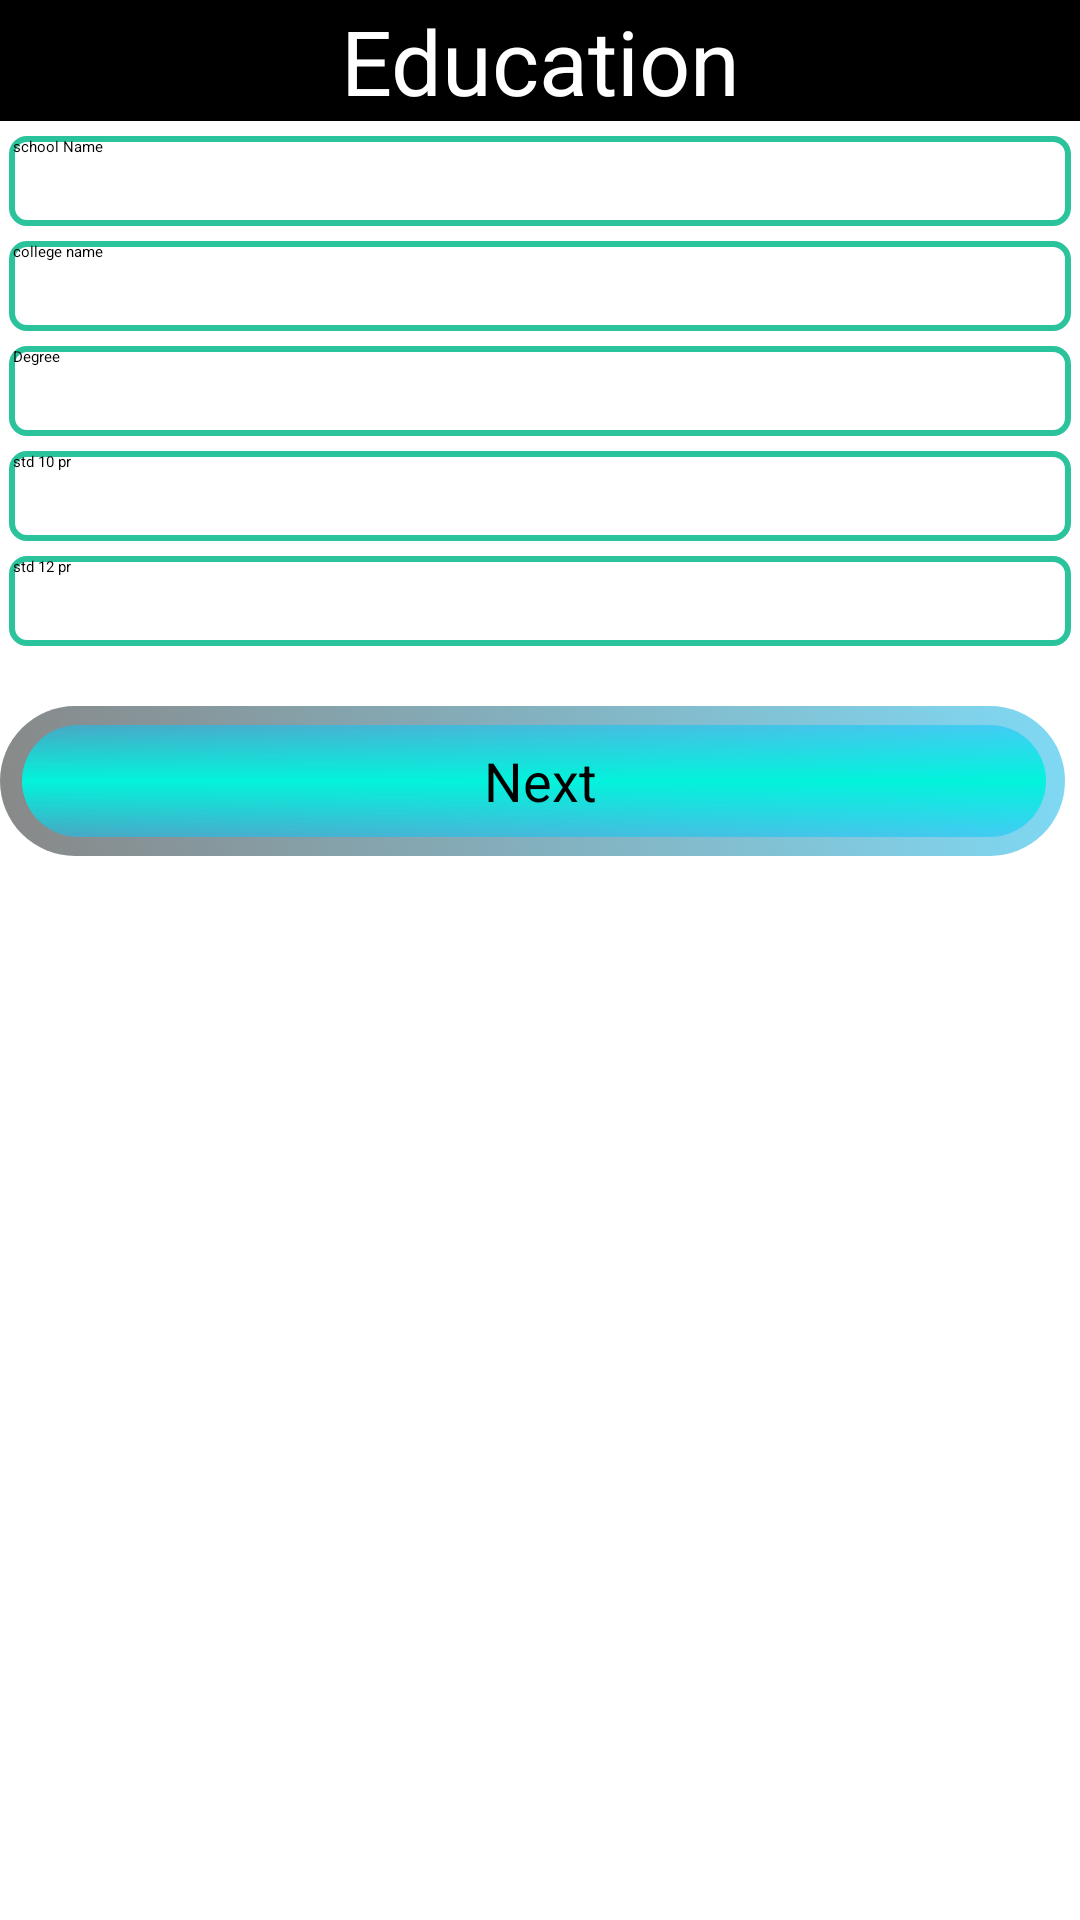

Write the Android layout XML for this screen, with the resource values it uses.
<!-- AndroidManifest.xml: application theme Theme.ResumeMaker -->
<!-- res/layout/activity_s3_main.xml -->
<?xml version="1.0" encoding="utf-8"?>
<LinearLayout xmlns:android="http://schemas.android.com/apk/res/android"
    xmlns:app="http://schemas.android.com/apk/res-auto"
    xmlns:tools="http://schemas.android.com/tools"
    android:layout_width="match_parent"
    android:layout_height="match_parent"
    tools:context=".s3MainActivity">
    <ScrollView
        android:layout_width="match_parent"
        android:layout_height="match_parent"
        >

        <LinearLayout
            android:layout_width="match_parent"
            android:layout_height="match_parent"
            android:orientation="vertical">
            <TextView
                android:id="@+id/txtpersonal"
                android:layout_width="match_parent"
                android:layout_height="wrap_content"
                android:gravity="center"
                android:background="#000000"
                android:textSize="30dp"
                android:textColor="#ffffff"
                android:text="Education"/>


            <EditText
                android:id="@+id/edtschool"
                android:layout_width="match_parent"
                android:layout_height="30dp"
                android:background="@drawable/btn3"
                android:layout_marginLeft="3dp"
                android:layout_marginRight="3dp"
                android:layout_marginTop="5dp"
                android:inputType="text"
                android:hint=" school Name"/>

            <EditText
                android:id="@+id/edtcollege"
                android:layout_width="match_parent"
                android:layout_height="30dp"
                android:background="@drawable/btn3"
                android:layout_marginLeft="3dp"
                android:layout_marginRight="3dp"
                android:layout_marginTop="5dp"
                android:inputType="text"
                android:hint=" college name"/>

            <EditText
                android:id="@+id/edtdegree"
                android:layout_width="match_parent"
                android:layout_height="30dp"
                android:background="@drawable/btn3"
                android:layout_marginLeft="3dp"
                android:layout_marginRight="3dp"
                android:layout_marginTop="5dp"
                android:inputType="text"
                android:hint=" Degree "/>


            <EditText
                android:id="@+id/edtstdtenpr"
                android:layout_width="match_parent"
                android:layout_height="30dp"
                android:background="@drawable/btn3"
                android:layout_marginLeft="3dp"
                android:layout_marginRight="3dp"
                android:layout_marginTop="5dp"
                android:inputType="number"
                android:hint=" std 10 pr "/>


            <EditText
                android:id="@+id/edtstdtwelvepr"
                android:layout_width="match_parent"
                android:layout_height="30dp"
                android:background="@drawable/btn3"
                android:layout_marginLeft="3dp"
                android:layout_marginRight="3dp"
                android:layout_marginTop="5dp"
                android:inputType="number"
                android:hint=" std 12 pr"/>


            <Button
                android:id="@+id/btnnextc"
                android:layout_marginTop="20dp"
                android:layout_width="match_parent"
                android:layout_height="50dp"
                android:background="@drawable/btn4"
                android:gravity="center"
                android:text="Next"
                android:textSize="18dp"
                android:textColor="#000000"/>
        </LinearLayout>
    </ScrollView>


</LinearLayout>
<!-- resources referenced by this layout -->
<resources>
  <!-- drawable btn3 (drawable) -->
  <?xml version="1.0" encoding="utf-8"?>
  <shape xmlns:android="http://schemas.android.com/apk/res/android">
  
      <solid android:color="@color/white"/>
  
      <stroke
          android:color="#FF2BC39C"
          android:width="2dp"
          />
  
      <corners android:radius="5dp"
         />
  
  
  
  </shape>
  <!-- drawable btn4: vector/xml drawable (drawable, 2033 chars, omitted) -->
  <color name="white">#FFFFFFFF</color>
</resources>
